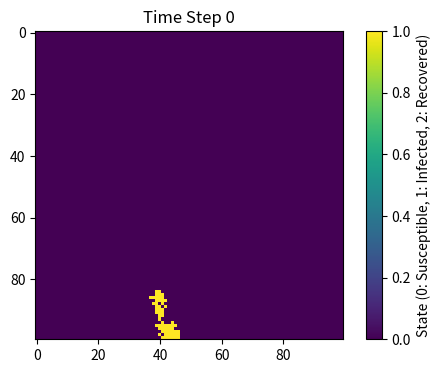
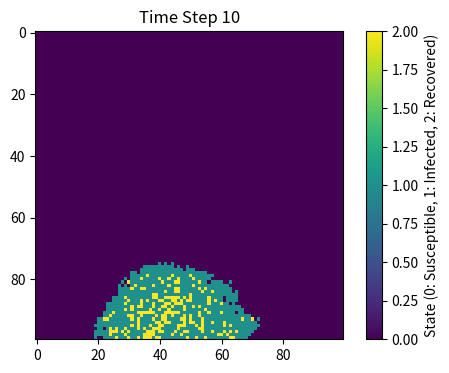
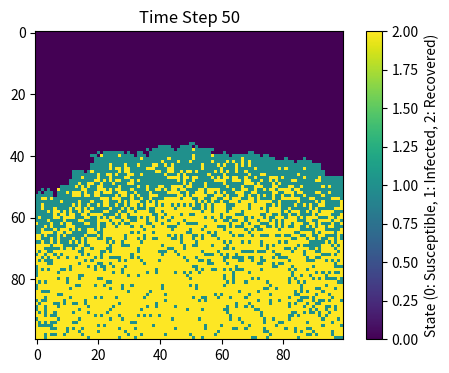
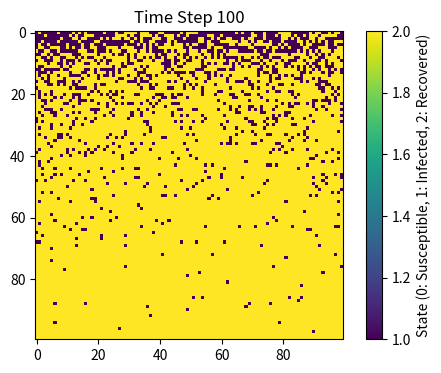

Write Python code to recreate these figures, in order.
import numpy as np 
import matplotlib.pyplot as plt
#make array of all susceplible population
population=np.zeros((100,100))

#randomly choose one person in this 100*100 array to be the first infected person
#store this person's position
outbreak=np.random.choice(range(100),2)
population[outbreak[0],outbreak[1]]=1

#set beta and gamma
beta=0.3
gamma=0.05

#then start the simulation
#status 0 means susceplible, 1 means infected, 2 means recovered
#status 1 means infected
#status 2 means recovered
#make the people around the infected person have a probability of beta to change form status 0 to 1
#make the infected person have a probability of gamma to change from status 1 to 2
times=101
for time in range(times):
 new_population=population.copy()
 for i in range(100):
     for j in range(100):
            if population[i, j] == 1:
                # choose the people around the infected person
                for x, y in [(i+1, j), (i-1, j), (i, j+1), (i, j-1), (i+1, j+1), (i+1, j-1), (i-1, j+1), (i-1, j-1)]:
                    if 0 <= x < 100 and 0 <= y < 100:
                        if population[x, y] == 0:
                            # roll a number and compare it with beta to figure out whether the person will be infected
                            if np.random.random() <= beta:
                                new_population[x, y] = 1
                if np.random.random() <= gamma:
                    new_population[i, j] = 2
     population = new_population
 #define when to save the plot
 save_time=[0,10,50,100]
 if time in save_time:
     plt.figure(figsize=(6, 4), dpi=150)
     plt.imshow(population, cmap='viridis', interpolation='nearest')
     plt.title(f"Time Step {time}")
     plt.colorbar(label="State (0: Susceptible, 1: Infected, 2: Recovered)")
     plt.show()
     

    
 
